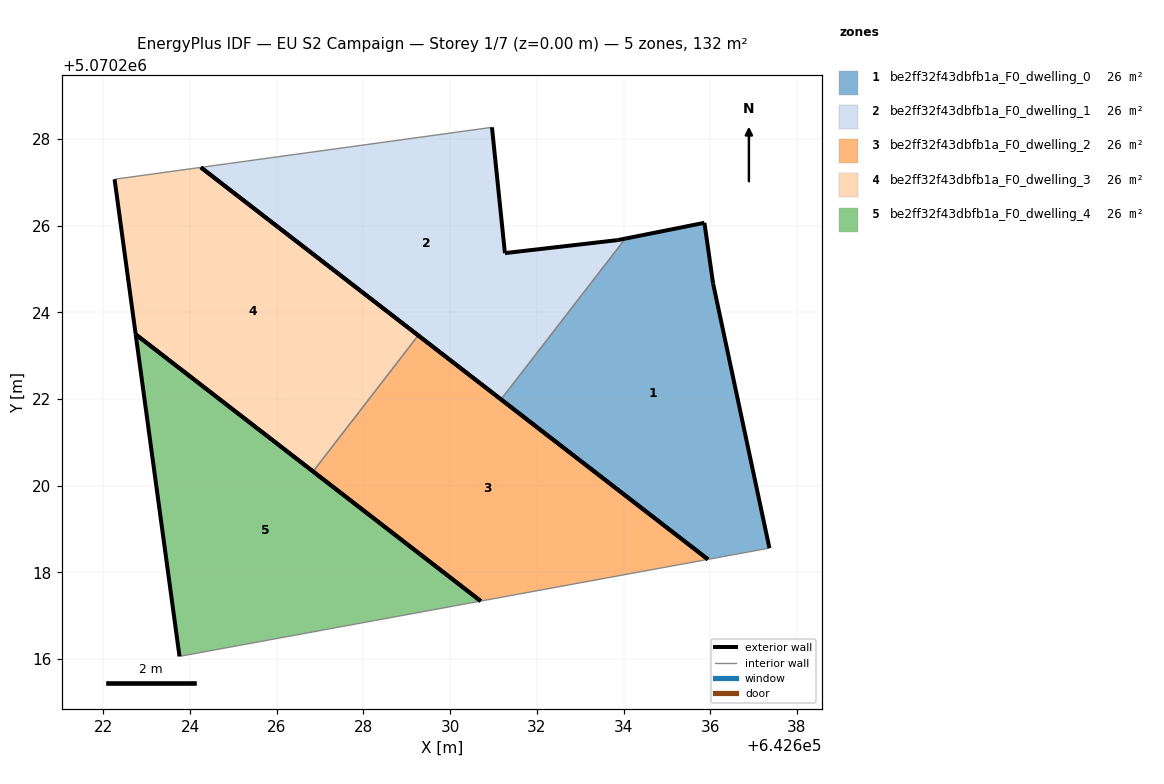
=== STOREY PLAN SPEC (per zone: floor XY polygon, exterior-wall plan segments, windows/doors) ===
zone 1: be2ff32f43dbfb1a_F0_dwelling_0  (26.5 m²)
  floor: (642637.37, 5070218.56) (642636.07, 5070224.66) (642635.87, 5070226.06) (642634.04, 5070225.70) (642631.17, 5070221.99) (642635.95, 5070218.30)
  exterior wall: (642634.04, 5070225.70) – (642635.87, 5070226.06)  [1.9 m]
  exterior wall: (642635.87, 5070226.06) – (642636.07, 5070224.66)  [1.4 m]
  exterior wall: (642636.07, 5070224.66) – (642637.37, 5070218.56)  [6.2 m]
  exterior wall: (642635.95, 5070218.30) – (642631.17, 5070221.99)  [6.0 m]
  interior walls: 2
zone 2: be2ff32f43dbfb1a_F0_dwelling_1  (26.5 m²)
  floor: (642631.17, 5070221.99) (642634.04, 5070225.70) (642633.86, 5070225.66) (642631.26, 5070225.36) (642630.96, 5070228.27) (642624.25, 5070227.34)
  exterior wall: (642630.96, 5070228.27) – (642631.26, 5070225.36)  [2.9 m]
  exterior wall: (642631.26, 5070225.36) – (642633.86, 5070225.66)  [2.6 m]
  exterior wall: (642633.86, 5070225.66) – (642634.04, 5070225.70)  [0.2 m]
  exterior wall: (642631.17, 5070221.99) – (642624.25, 5070227.34)  [8.8 m]
  interior walls: 2
zone 3: be2ff32f43dbfb1a_F0_dwelling_2  (26.5 m²)
  floor: (642635.95, 5070218.30) (642629.26, 5070223.46) (642626.84, 5070220.33) (642630.70, 5070217.34)
  exterior wall: (642630.70, 5070217.34) – (642626.84, 5070220.33)  [4.9 m]
  exterior wall: (642629.26, 5070223.46) – (642635.95, 5070218.30)  [8.4 m]
  interior walls: 2
zone 4: be2ff32f43dbfb1a_F0_dwelling_3  (26.5 m²)
  floor: (642626.84, 5070220.33) (642629.26, 5070223.46) (642624.25, 5070227.34) (642622.26, 5070227.07) (642622.74, 5070223.49)
  exterior wall: (642624.25, 5070227.34) – (642629.26, 5070223.46)  [6.3 m]
  exterior wall: (642626.84, 5070220.33) – (642622.74, 5070223.49)  [5.2 m]
  exterior wall: (642622.74, 5070223.49) – (642622.26, 5070227.07)  [3.6 m]
  interior walls: 2
zone 5: be2ff32f43dbfb1a_F0_dwelling_4  (26.5 m²)
  floor: (642630.70, 5070217.34) (642622.74, 5070223.49) (642623.76, 5070216.06)
  exterior wall: (642623.76, 5070216.06) – (642622.74, 5070223.49)  [7.5 m]
  exterior wall: (642622.74, 5070223.49) – (642630.70, 5070217.34)  [10.1 m]
  interior walls: 1

=== DERIVED (storey summary) ===
Building: EU S2 Campaign
Storey: 1 of 7  (floor level z = 0.00 m)
Storey gross floor area: 132.3 m²
Zones on this storey: 5
  - be2ff32f43dbfb1a_F0_dwelling_0: floor 26.5 m²; exterior wall 15.6 m (46.7 m²); WWR 0.0%
  - be2ff32f43dbfb1a_F0_dwelling_1: floor 26.5 m²; exterior wall 14.5 m (43.4 m²); WWR 0.0%
  - be2ff32f43dbfb1a_F0_dwelling_2: floor 26.5 m²; exterior wall 13.3 m (40.0 m²); WWR 0.0%
  - be2ff32f43dbfb1a_F0_dwelling_3: floor 26.5 m²; exterior wall 15.1 m (45.4 m²); WWR 0.0%
  - be2ff32f43dbfb1a_F0_dwelling_4: floor 26.5 m²; exterior wall 17.6 m (52.7 m²); WWR 0.0%
Zone adjacency (shared interzone walls):
  - be2ff32f43dbfb1a_F0_dwelling_0 ↔ be2ff32f43dbfb1a_F0_dwelling_1
  - be2ff32f43dbfb1a_F0_dwelling_2 ↔ be2ff32f43dbfb1a_F0_dwelling_3